34-way image classification set "Food-Calorie-Count" from GitHub (GursimranSujlana/Food-Calorie-Count); label vocabulary: baked potato, crispy chicken, donut, fries, hot dog, sandwich, taco, taquito, apple pie, burger, butter naan, chai, chapati, cheesecake, chicken curry, chole bhature, dal makhani, dhokla, fried rice, ice cream, idli, jalebi, kaathi rolls, kadai paneer, kulfi, masala dosa, momos, omelette, paani puri, pakode, pav bhaji, pizza, samosa, sushi.

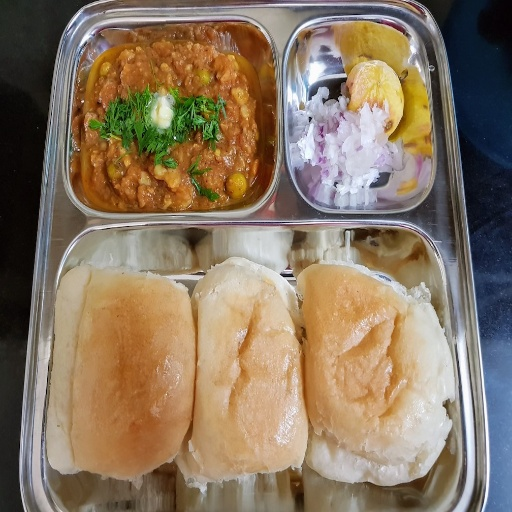
Label: pav bhaji

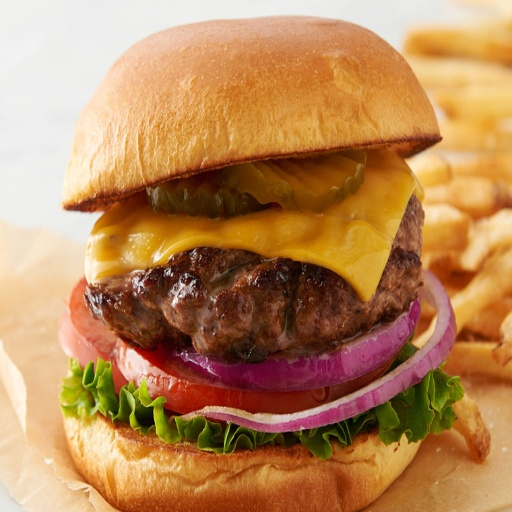
Label: burger

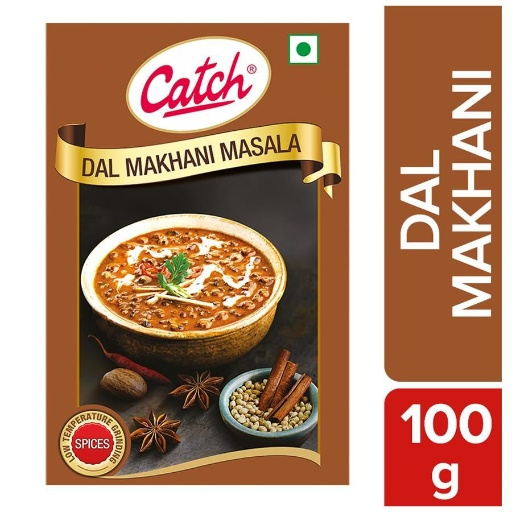
Label: dal makhani

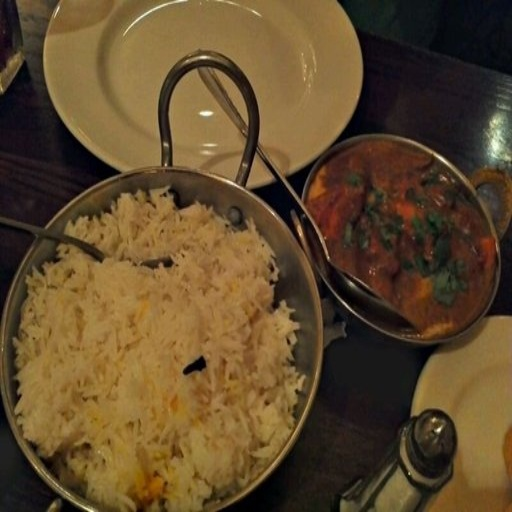
Label: chicken curry

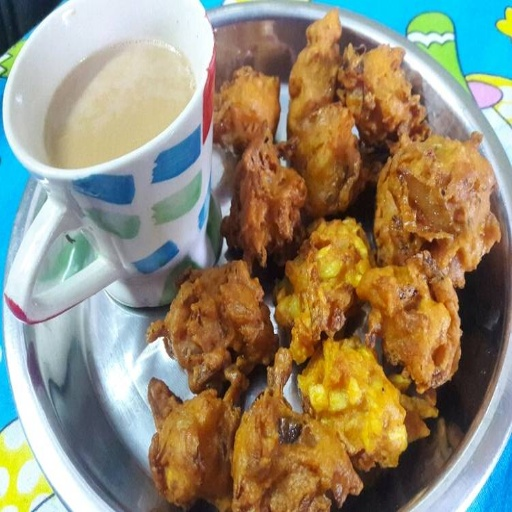
Label: pakode
